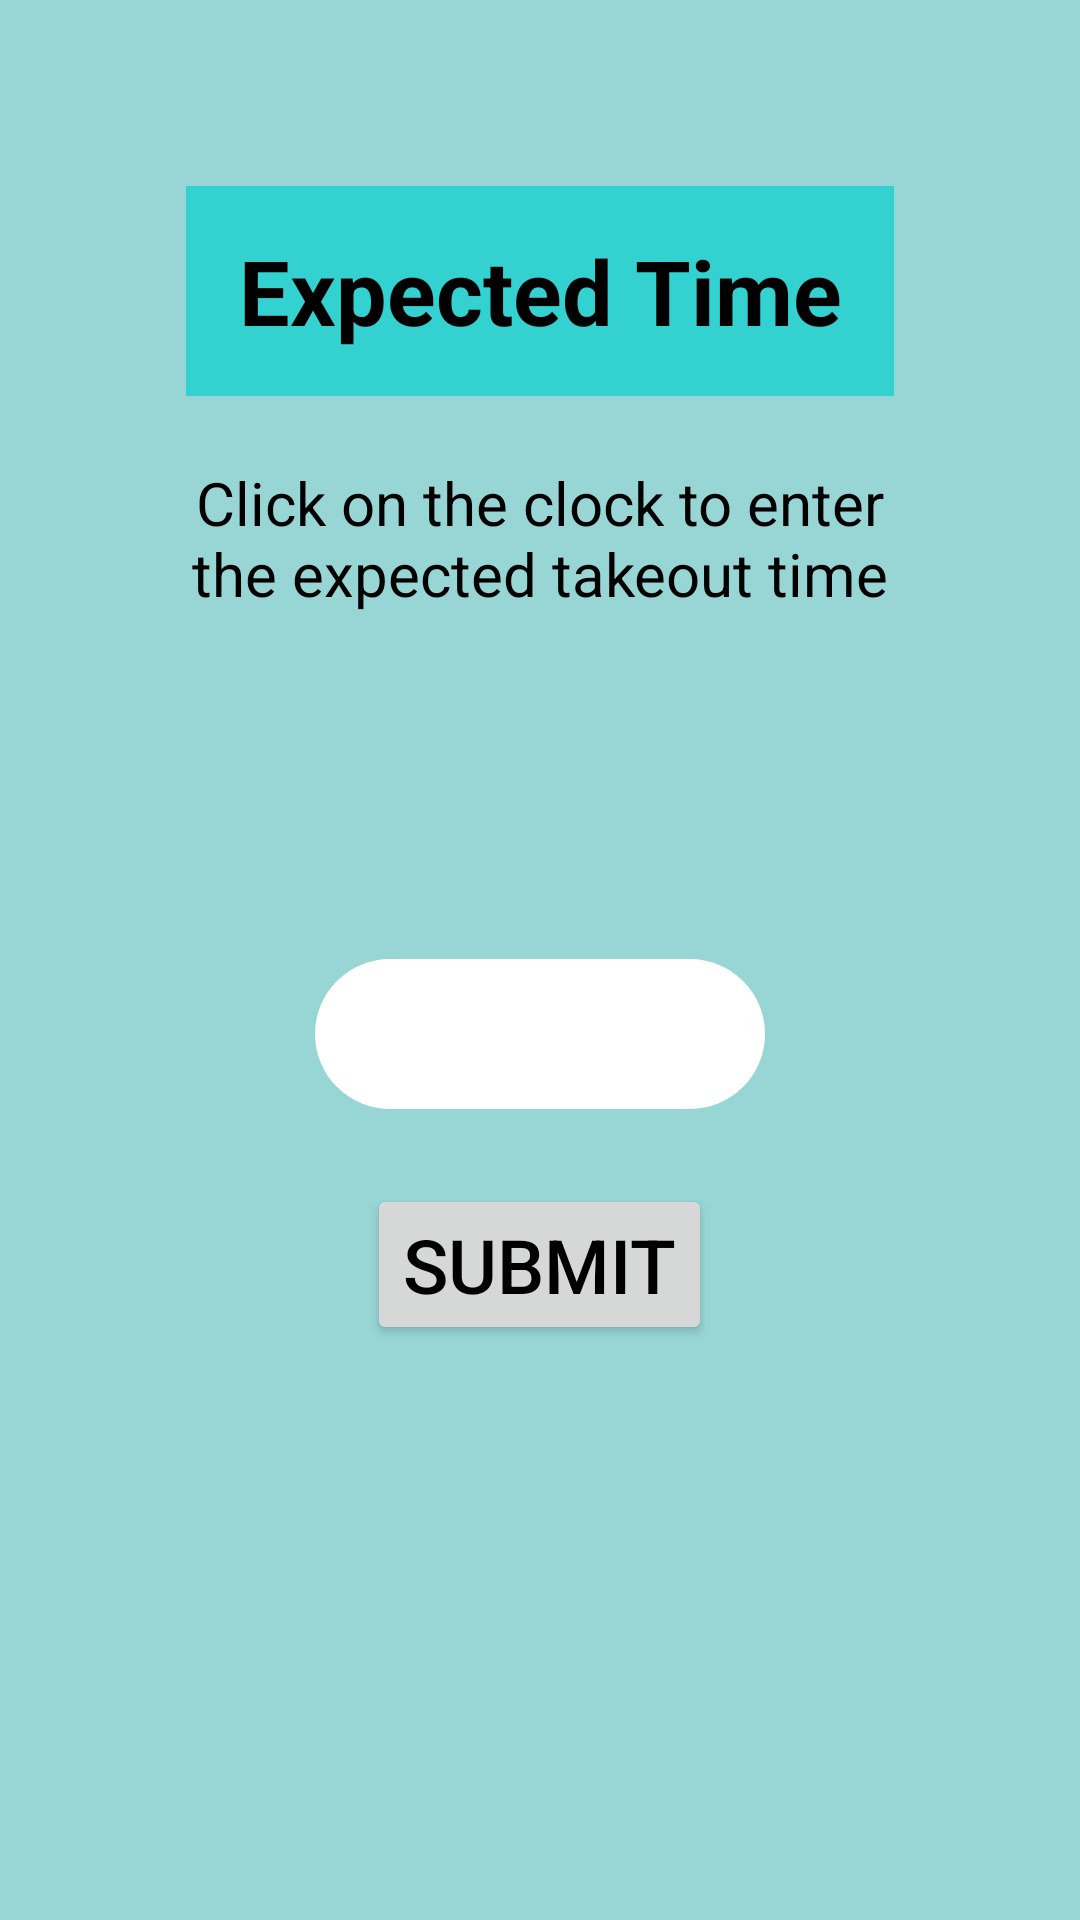

The Android layout XML behind this screen, and the referenced resources:
<!-- AndroidManifest.xml: application theme Theme.WeShoppie -->
<!-- res/layout/expected_time_dialog.xml -->
<?xml version="1.0" encoding="utf-8"?>
<ScrollView
    xmlns:android="http://schemas.android.com/apk/res/android"
    android:layout_width="match_parent"
    android:layout_height="wrap_content"
    android:background="#98d6d6"
    android:padding="30sp"
    android:gravity="center">

    <LinearLayout
        android:layout_width="match_parent"
        android:layout_height="wrap_content"
        android:background="#98d6d6"
        android:orientation="vertical"
        android:padding="30sp"
        android:gravity="center">

        <TextView
            android:layout_width="match_parent"
            android:layout_height="70sp"
            android:text="Expected Time"
            android:layout_margin="2sp"
            android:background="#34d1d1"
            android:textColor="@color/black"
            android:textSize="30sp"
            android:gravity="center"
            android:textStyle="bold" />

        <TextView
            android:id="@+id/dialog_shop_name"
            android:layout_width="match_parent"
            android:layout_height="wrap_content"
            android:text="Click on the clock to enter the expected takeout time"
            android:textColor="@color/black"
            android:textSize="20sp"
            android:gravity="center"
            android:layout_marginTop="20sp"
            android:layout_marginBottom="5sp" />

        <ImageView
            android:id="@+id/time_set_up"
            android:layout_width="100sp"
            android:layout_height="100sp"
            android:src="@drawable/baseline_access_time_24"/>

        <TextView
            android:id="@+id/time_show"
            android:layout_width="150sp"
            android:layout_height="50sp"
            android:gravity="center"
            android:textSize="30sp"
            android:textColor="@color/black"
            android:layout_gravity="center"
            android:background="@drawable/edit_text_border"
            android:layout_marginTop="10sp"/>

        <Button
            android:id="@+id/submit"
            android:layout_width="wrap_content"
            android:layout_height="wrap_content"
            android:text="Submit"
            android:layout_marginTop="25sp"
            android:textSize="25sp"
            android:textColor="@color/black"/>

    </LinearLayout>

</ScrollView>
<!-- resources referenced by this layout -->
<resources>
  <color name="black">#FF000000</color>
  <!-- drawable edit_text_border (drawable) -->
  <?xml version="1.0" encoding="utf-8"?>
  <shape xmlns:android="http://schemas.android.com/apk/res/android"
      android:shape="rectangle">
  
      <corners android:radius="50dp"/>
      <solid android:color="@color/design_default_color_on_primary"/>
  </shape>
  <style name="Theme.WeShoppie" parent="Base.Theme.WeShoppie" />
  <style name="Base.Theme.WeShoppie" parent="Theme.Material3.DayNight.NoActionBar">
          
          
      </style>
</resources>
